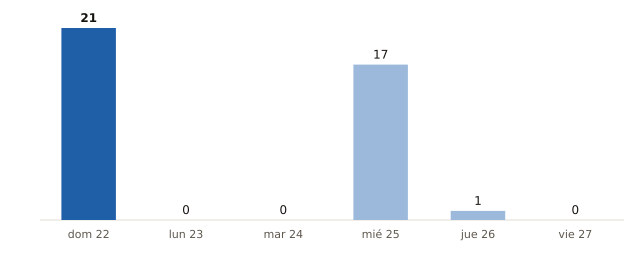

Data behind this chart, as committed beside it:
fecha, municipios_prob_90_o_mas
2026-11-22, 21
2026-11-23, 0
2026-11-24, 0
2026-11-25, 17
2026-11-26, 1
2026-11-27, 0
